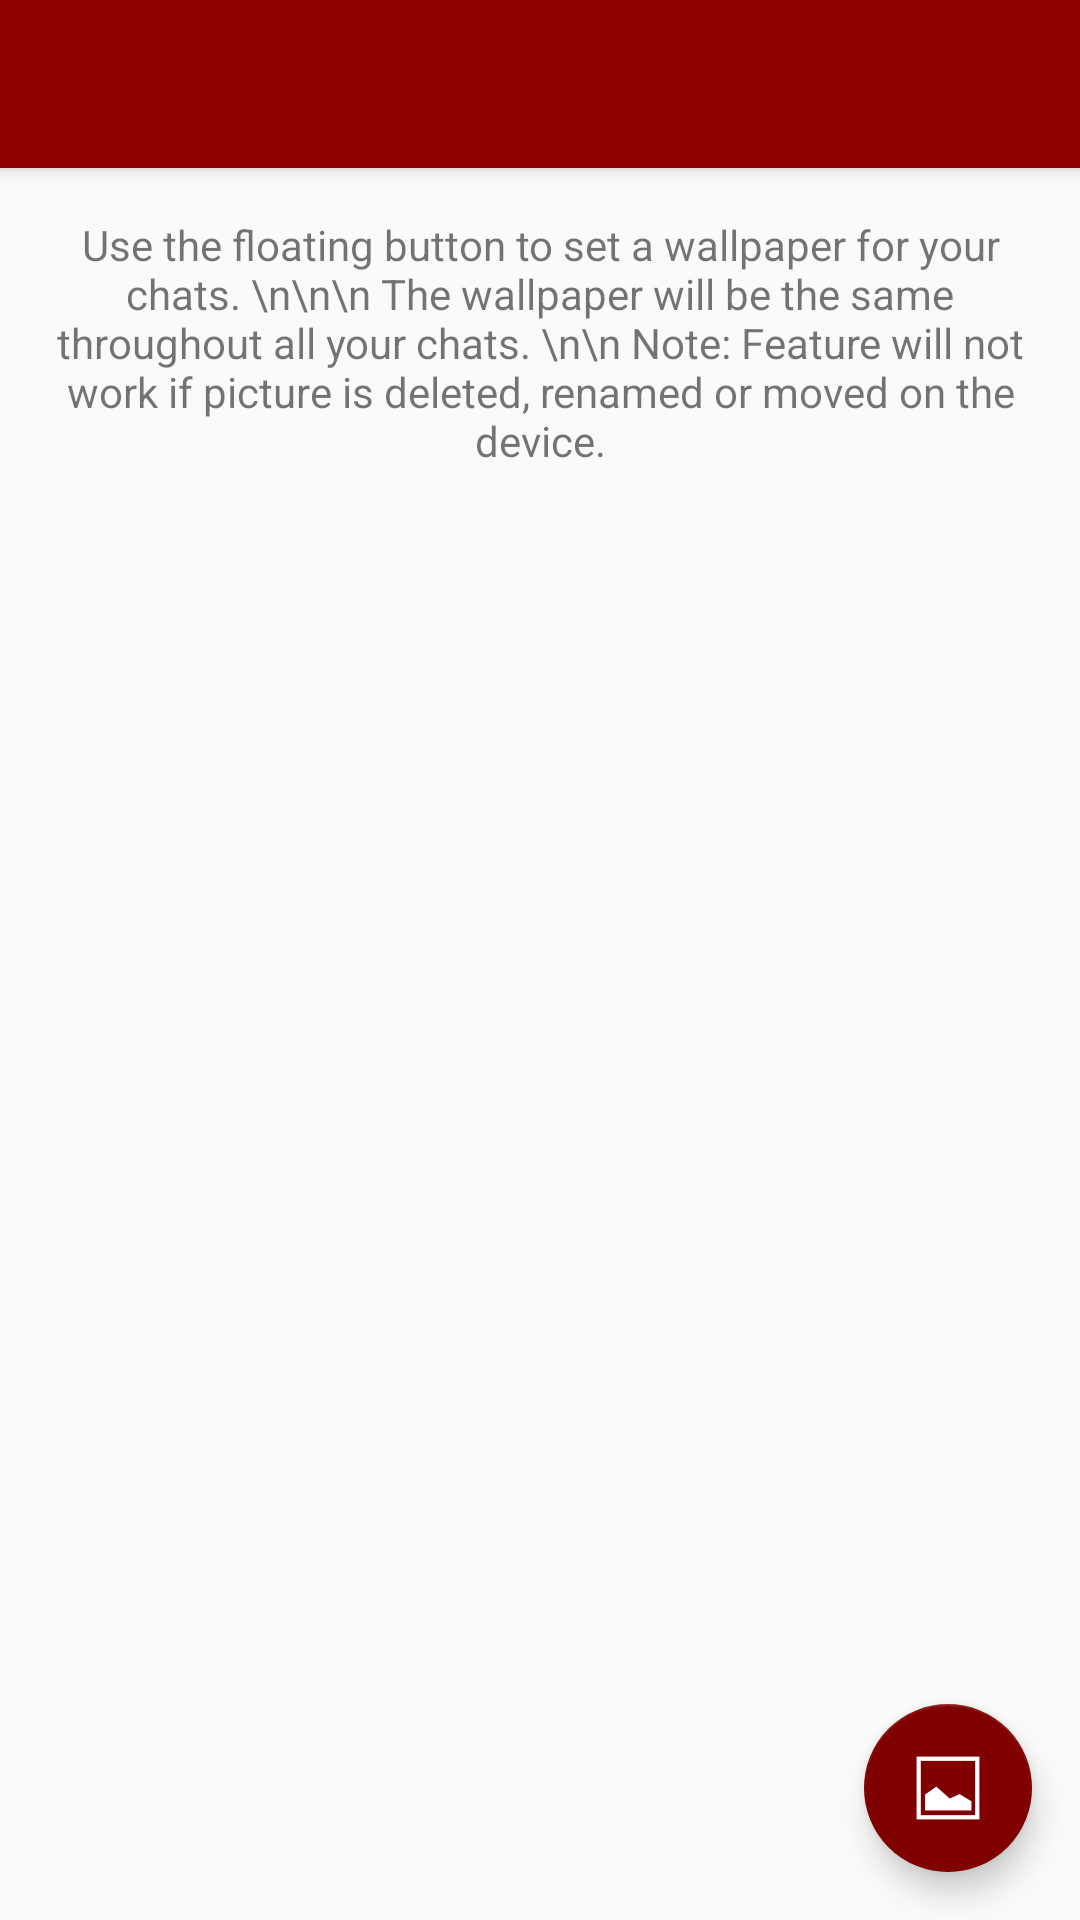

This screen was rendered from an Android layout file. Write that file and the resources it references.
<!-- AndroidManifest.xml: activity theme AppTheme -->
<!-- res/layout/activity_wallpaper.xml -->
<?xml version="1.0" encoding="utf-8"?>
<android.support.design.widget.CoordinatorLayout xmlns:android="http://schemas.android.com/apk/res/android"
    xmlns:app="http://schemas.android.com/apk/res-auto"
    xmlns:tools="http://schemas.android.com/tools"
    android:layout_width="match_parent"
    android:layout_height="match_parent"
    android:fitsSystemWindows="true"
    tools:context="com.disparta.WallpaperActivity">

    <android.support.design.widget.AppBarLayout
        android:layout_width="match_parent"
        android:layout_height="wrap_content"
        android:theme="@style/AppTheme.AppBarOverlay">

        <android.support.v7.widget.Toolbar
            android:id="@+id/toolbar"
            android:layout_width="match_parent"
            android:layout_height="?attr/actionBarSize"
            android:background="?attr/colorPrimary"
            app:popupTheme="@style/AppTheme.PopupOverlay" />

    </android.support.design.widget.AppBarLayout>

    <include layout="@layout/content_wallpaper" />

    <android.support.design.widget.FloatingActionButton
        android:id="@+id/fab"
        android:layout_width="wrap_content"
        android:layout_height="wrap_content"
        android:layout_gravity="bottom|end"
        android:layout_margin="@dimen/fab_margin"
        android:src="@mipmap/backwallpaper" />

</android.support.design.widget.CoordinatorLayout>
<!-- res/layout/content_wallpaper.xml (included above) -->
<?xml version="1.0" encoding="utf-8"?>
<RelativeLayout xmlns:android="http://schemas.android.com/apk/res/android"
    xmlns:app="http://schemas.android.com/apk/res-auto"
    xmlns:tools="http://schemas.android.com/tools"
    android:layout_width="match_parent"
    android:layout_height="match_parent"
    android:paddingBottom="@dimen/activity_vertical_margin"
    android:paddingLeft="@dimen/activity_horizontal_margin"
    android:paddingRight="@dimen/activity_horizontal_margin"
    android:paddingTop="@dimen/activity_vertical_margin"
    app:layout_behavior="@string/appbar_scrolling_view_behavior"
    tools:context="com.disparta.WallpaperActivity"
    tools:showIn="@layout/activity_wallpaper">

    <TextView
        android:layout_width="match_parent"
        android:layout_height="wrap_content"
        android:gravity="center"
        android:layout_gravity="center"
        android:text="Use the floating button to set a wallpaper for your chats. \n\n\n The wallpaper will be the same throughout all your chats. \n\n Note: Feature will not work if picture is deleted, renamed or moved on the device."/>


</RelativeLayout>
<!-- resources referenced by this layout -->
<resources>
  <dimen name="activity_horizontal_margin">16dp</dimen>
  <dimen name="activity_vertical_margin">16dp</dimen>
  <dimen name="fab_margin">16dp</dimen>
  <!-- mipmap backwallpaper: png bitmap (mipmap-hdpi, 485 bytes) -->
  <style name="AppTheme.AppBarOverlay" parent="ThemeOverlay.AppCompat.Dark.ActionBar" />
  <style name="AppTheme.PopupOverlay" parent="ThemeOverlay.AppCompat.Light" />
  <style name="AppTheme" parent="AppTheme.Base">
          
  
      </style>
  <style name="AppTheme.Base" parent="Theme.AppCompat.Light.DarkActionBar">
          <item name="windowActionBar">false</item>
          <item name="windowNoTitle">true</item>
          <item name="colorPrimary">@color/colorPrimary</item>
          <item name="colorPrimaryDark">@color/colorPrimaryDark</item>
          <item name="colorAccent">@color/colorAccent</item>
      </style>
  <color name="colorPrimary">#900000</color>
  <color name="colorPrimaryDark">#800000</color>
  <color name="colorAccent">#800000</color>
</resources>
